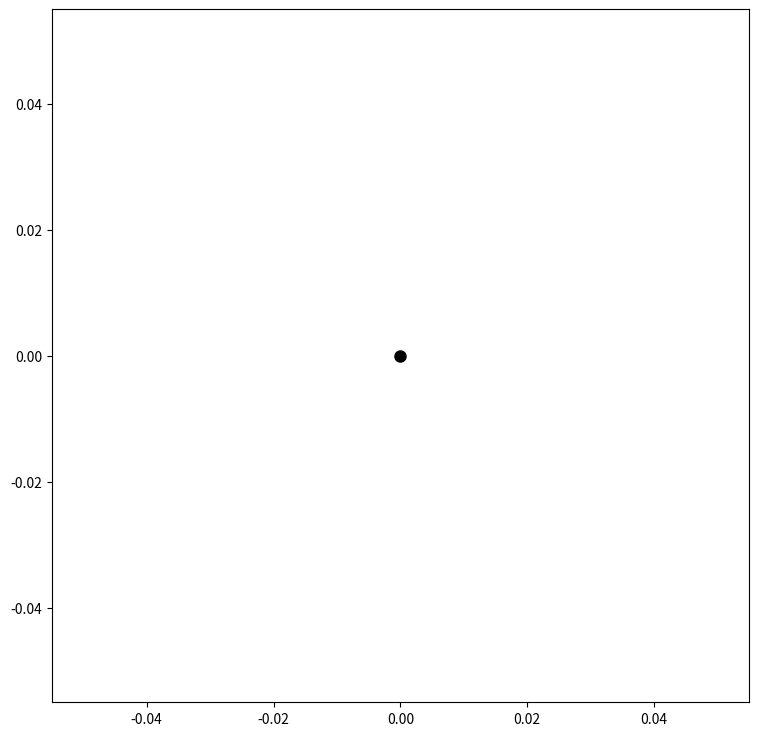

The script that saved this image: (Note: this script raises an exception after producing the figure.)
import json
import numpy as np
import matplotlib.pyplot as plt

JSON_PATHS = {
    "run5": "results_sweep_forward_validation5/sweep_results.json",
    # "run7": "results_sweep_forward_validation7/sweep_results.json",
}

plt.figure(figsize=(9, 9))
plt.plot(0.0, 0.0, "ko", markersize=8, label="Base / pivot")

styles = {
    "run5": {"beam": "-",  "pred": "o", "meas": "s"},
    "run7": {"beam": "--", "pred": "^", "meas": "d"},
}

for run_name, json_path in JSON_PATHS.items():
    with open(json_path, "r") as f:
        data = json.load(f)

    data = sorted(data, key=lambda r: r["j_idx"])

    first_pred_beam = True
    first_pred_tip = True
    first_meas_tip = True

    for row in data:
        j_idx = row["j_idx"]

        pred_beam = np.asarray(row["pred_beam_local_mm"], dtype=float)
        pred_tip = 1e3 * np.asarray(row["pred_tip_base_local_m"], dtype=float)
        meas_tip = 1e3 * np.asarray(row["meas_tip_base_local_m"], dtype=float)

        plt.plot(
            pred_beam[:, 0],
            pred_beam[:, 1],
            styles[run_name]["beam"],
            linewidth=1.3,
            alpha=0.9,
            label=f"{run_name} predicted beam" if first_pred_beam else None,
        )

        plt.plot(
            pred_tip[0],
            pred_tip[1],
            styles[run_name]["pred"],
            markersize=5,
            label=f"{run_name} predicted tip" if first_pred_tip else None,
        )

        plt.plot(
            meas_tip[0],
            meas_tip[1],
            styles[run_name]["meas"],
            markersize=5,
            label=f"{run_name} measured tip" if first_meas_tip else None,
        )

        plt.plot(
            [0.0, meas_tip[0]],
            [0.0, meas_tip[1]],
            "r--",
            alpha=0.2,
        )

        first_pred_beam = False
        first_pred_tip = False
        first_meas_tip = False

plt.xlabel("Base-local x [mm]")
plt.ylabel("Base-local y [mm]")
plt.title("Predicted beam reconstructions and measured tips (runs 5 and 7)")
plt.axis("equal")
plt.grid(True)
plt.legend()
plt.tight_layout()
plt.show()
